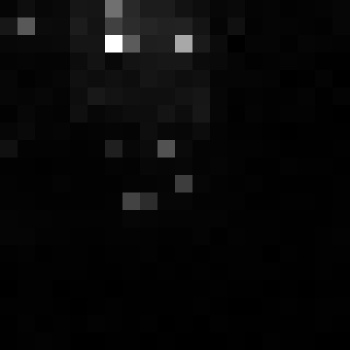

The table this chart was drawn from, first rows:
, xmin, ymin, lat, lon, area, perimeter, max_nanowatts, min_nanowatts, moonlight_illumination, clear_sky_confidence, mean_nanowatts
0, 148, 3955, -1.115, -1.115, 1.0, 0.0, 23.98, 0.0, 11.88, 0.0, 1.405
